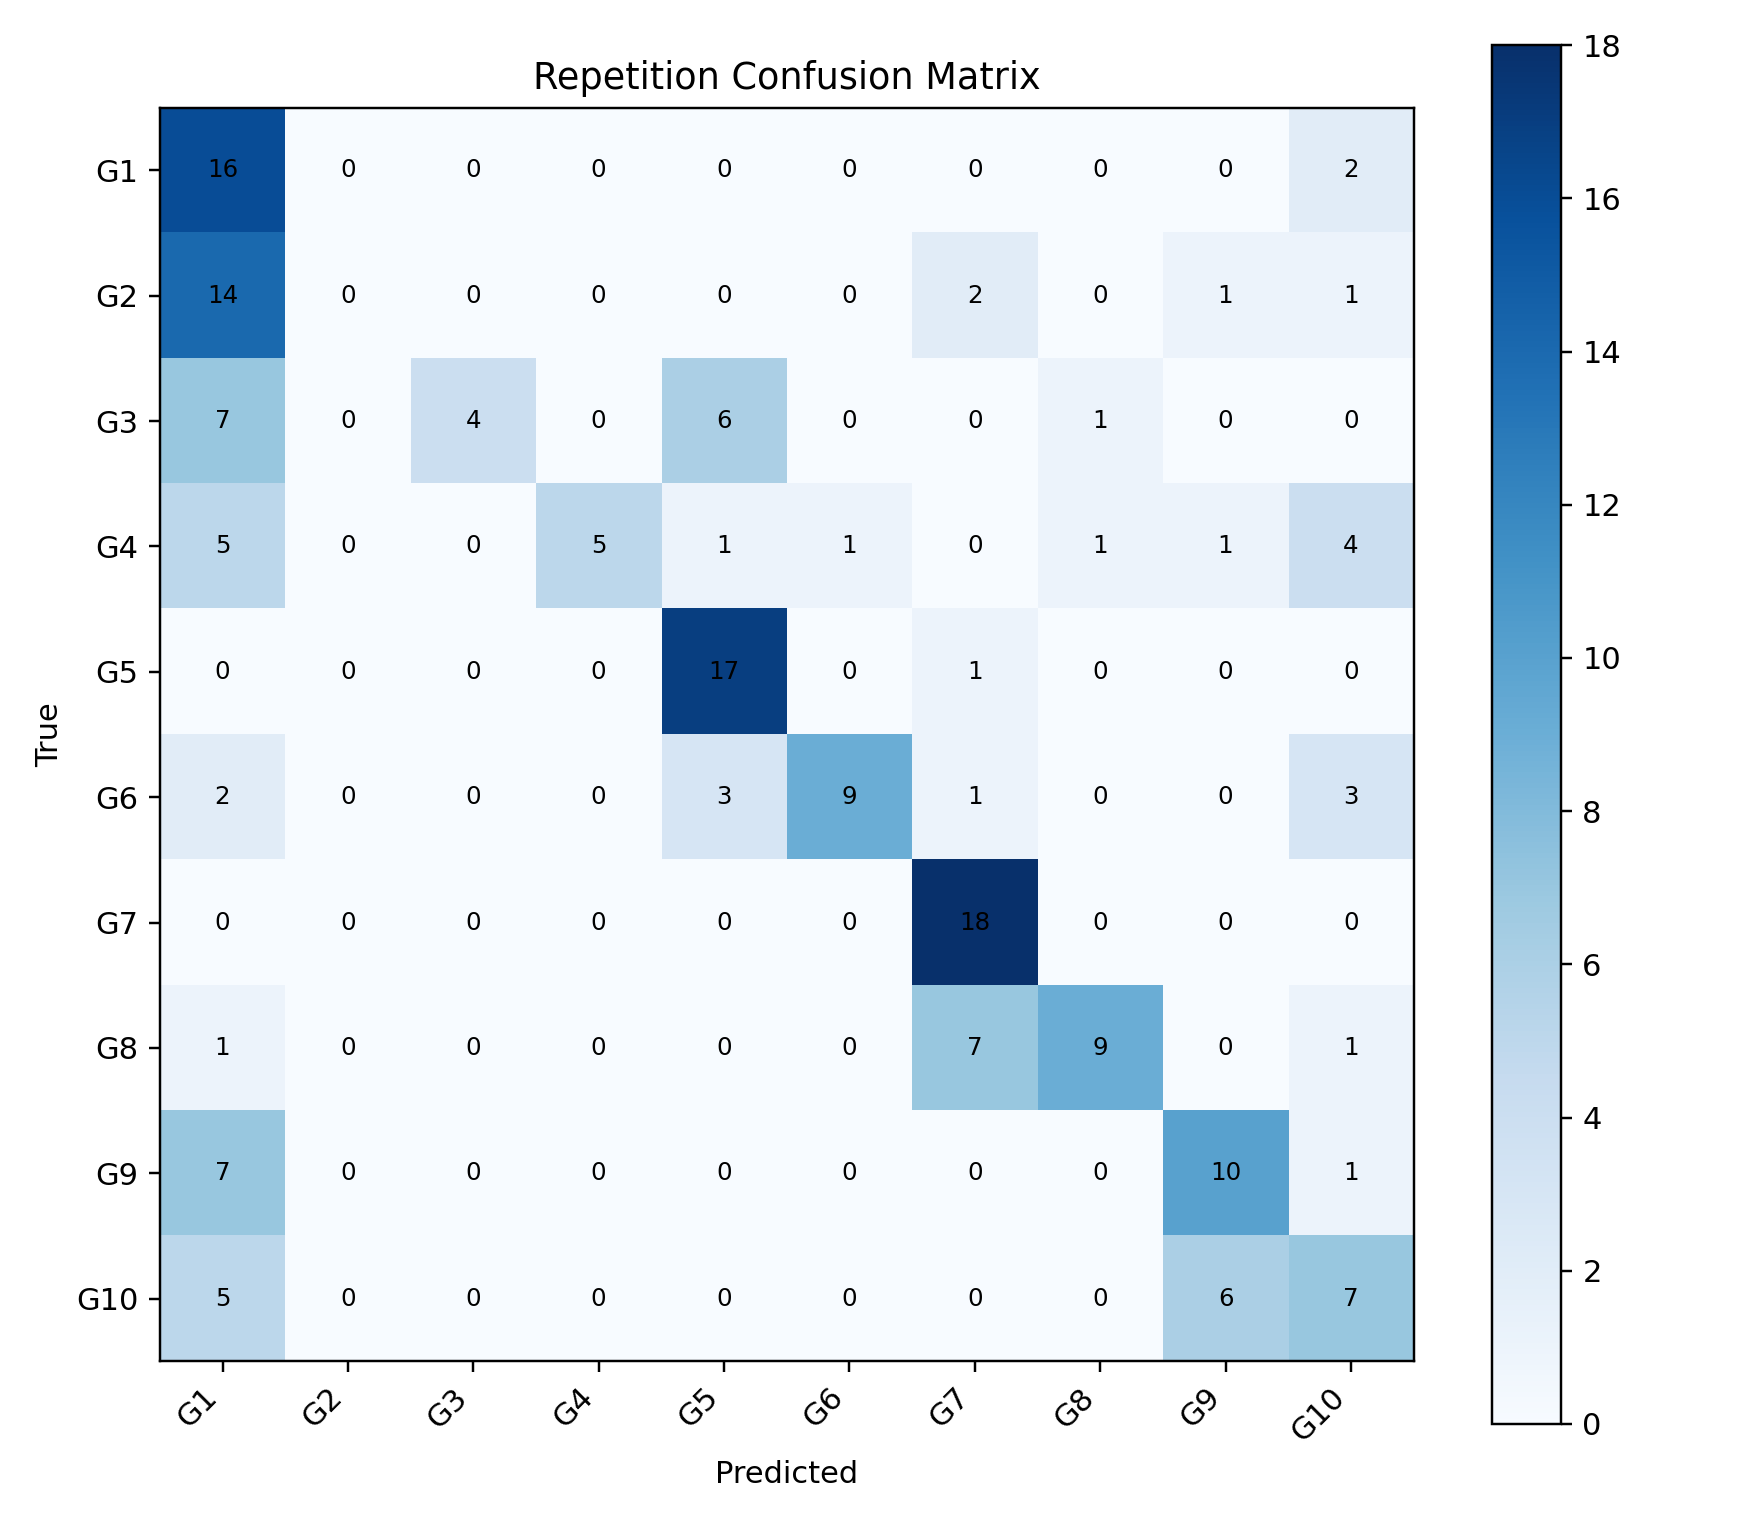

The data file committed next to this chart (first rows):
, G1, G2, G3, G4, G5, G6, G7, G8, G9, G10
G1, 16, 0, 0, 0, 0, 0, 0, 0, 0, 2
G2, 14, 0, 0, 0, 0, 0, 2, 0, 1, 1
G3, 7, 0, 4, 0, 6, 0, 0, 1, 0, 0
G4, 5, 0, 0, 5, 1, 1, 0, 1, 1, 4
G5, 0, 0, 0, 0, 17, 0, 1, 0, 0, 0
G6, 2, 0, 0, 0, 3, 9, 1, 0, 0, 3
G7, 0, 0, 0, 0, 0, 0, 18, 0, 0, 0
G8, 1, 0, 0, 0, 0, 0, 7, 9, 0, 1
G9, 7, 0, 0, 0, 0, 0, 0, 0, 10, 1
G10, 5, 0, 0, 0, 0, 0, 0, 0, 6, 7
